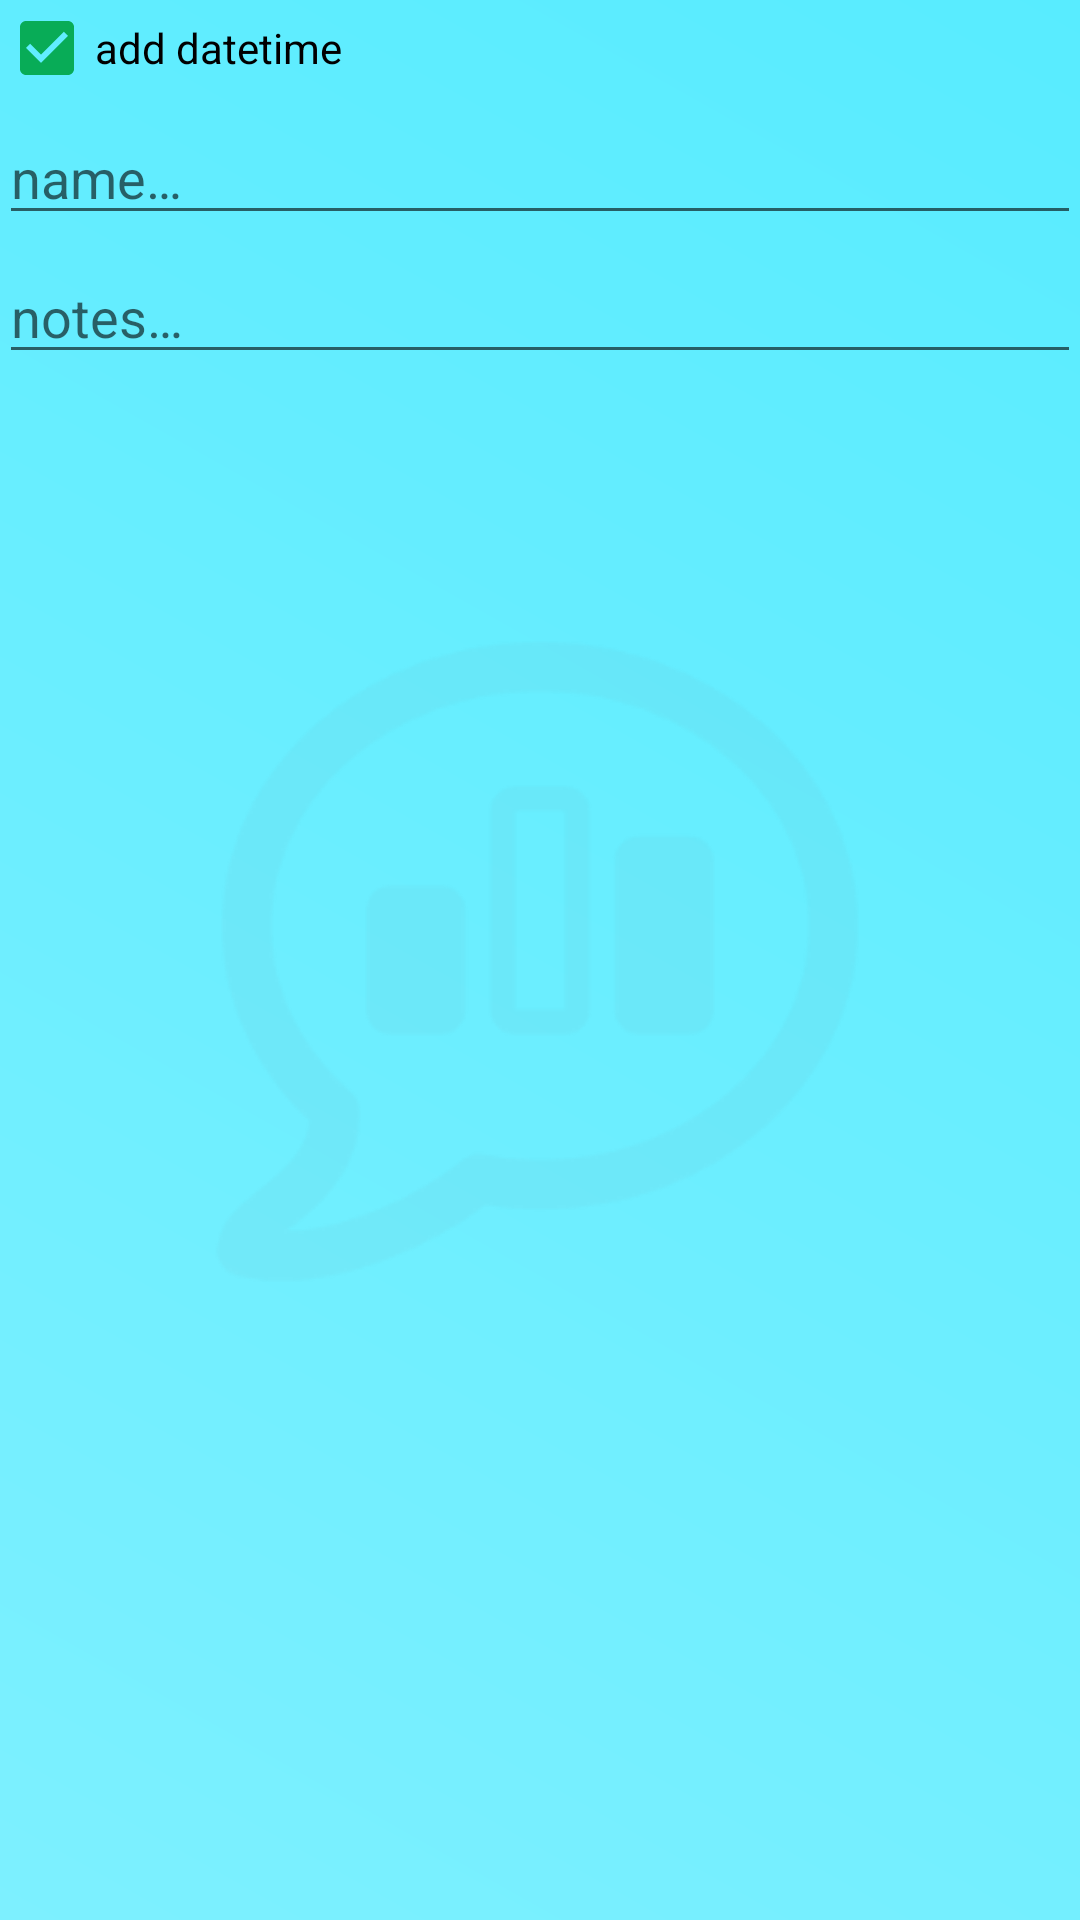

Write the Android layout XML for this screen, with the resource values it uses.
<!-- AndroidManifest.xml: application theme AppTheme -->
<!-- res/layout/dialog_save.xml -->
<?xml version="1.0" encoding="utf-8"?>
<LinearLayout xmlns:android="http://schemas.android.com/apk/res/android"
    android:layout_width="match_parent"
    android:layout_height="match_parent"
    android:orientation="vertical"
    android:padding="@dimen/default_margin">

    <CheckBox
        android:layout_width="wrap_content"
        android:layout_height="wrap_content"
        android:text="@string/txt_add_datetime"
        android:id="@+id/cbDateTime"
        android:checked="true"/>

    <EditText
        android:layout_width="match_parent"
        android:layout_height="wrap_content"
        android:layout_marginTop="5dp"
        android:hint="@string/hint_name"
        android:id="@+id/etName"/>

    <EditText
        android:layout_width="match_parent"
        android:layout_height="wrap_content"
        android:layout_marginTop="5dp"
        android:hint="@string/hint_notes"
        android:id="@+id/etNotes"/>
</LinearLayout>
<!-- resources referenced by this layout -->
<resources>
  <string name="hint_name">name…</string>
  <string name="hint_notes">notes…</string>
  <string name="txt_add_datetime">add datetime</string>
  <style name="AppTheme" parent="Theme.AppCompat.Light.DarkActionBar">
          <item name="colorPrimary">@color/primary</item>
          <item name="colorPrimaryDark">@color/primary_dark</item>
          <item name="colorAccent">@color/accent</item>
          <item name="android:windowBackground">@drawable/gradient_main</item>
          <item name="android:textColor">@color/text1</item>
          <item name="android:textColorPrimary">@color/text1</item>
          <item name="android:editTextColor">@color/text1</item>
      </style>
  <color name="primary">#00BCD4</color>
  <color name="primary_dark">#0791A3</color>
  <color name="accent">#08AC57</color>
  <!-- drawable gradient_main (drawable) -->
  <?xml version="1.0" encoding="utf-8"?>
  <layer-list xmlns:android="http://schemas.android.com/apk/res/android">
      <item>
          <shape>
              <gradient
                  android:angle="45"
                  android:startColor="@color/wnd_background1"
                  android:endColor="@color/wnd_background2" />
          </shape>
      </item>
      <item>
          <bitmap
              android:src="@drawable/img_background_main"
              android:gravity="center" />
      </item>
  </layer-list>
  <color name="text1">#000000</color>
  <color name="wnd_background1">#7DF0FF</color>
  <color name="wnd_background2">#58ECFF</color>
  <!-- drawable img_background_main: png bitmap (drawable, 4787 bytes) -->
</resources>
